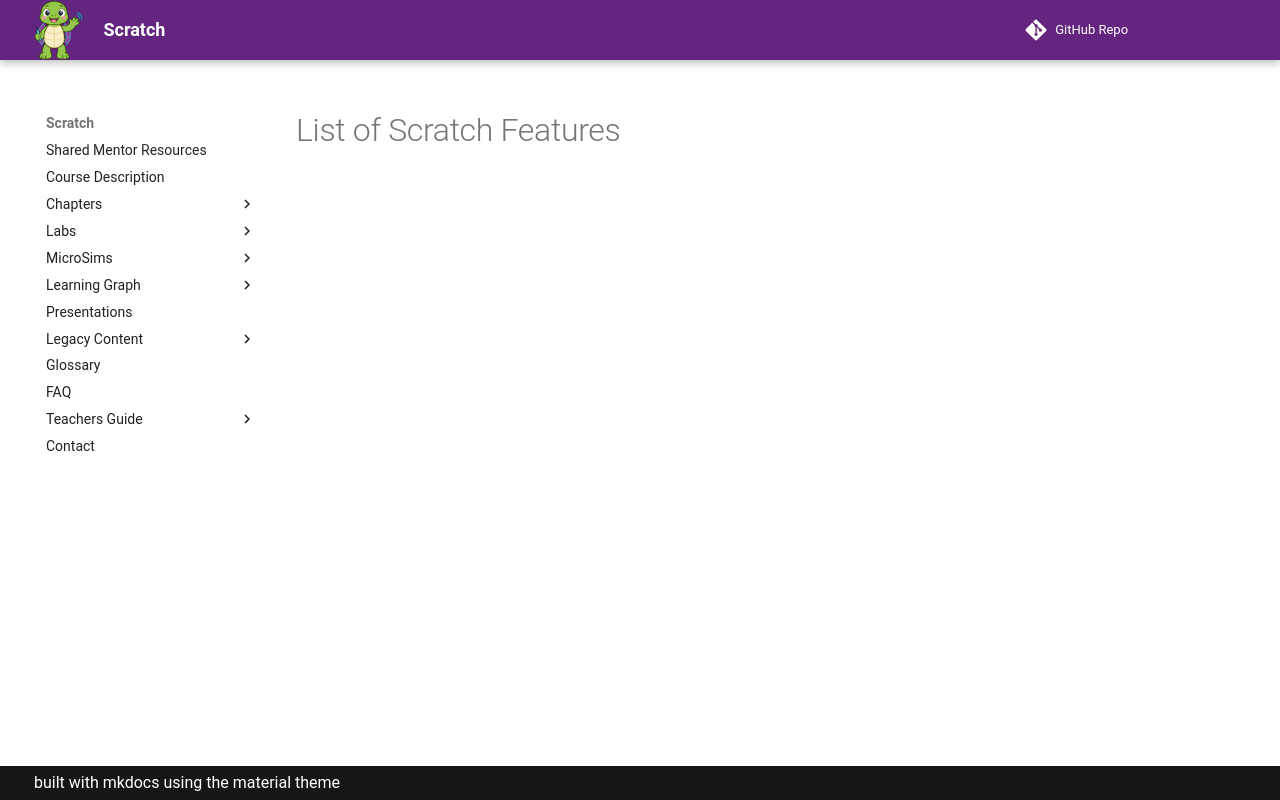

repository: dmccreary/scratch · page: appendices/list-of-scratch-features/index.html · generator: mkdocs

# List of Scratch Features
